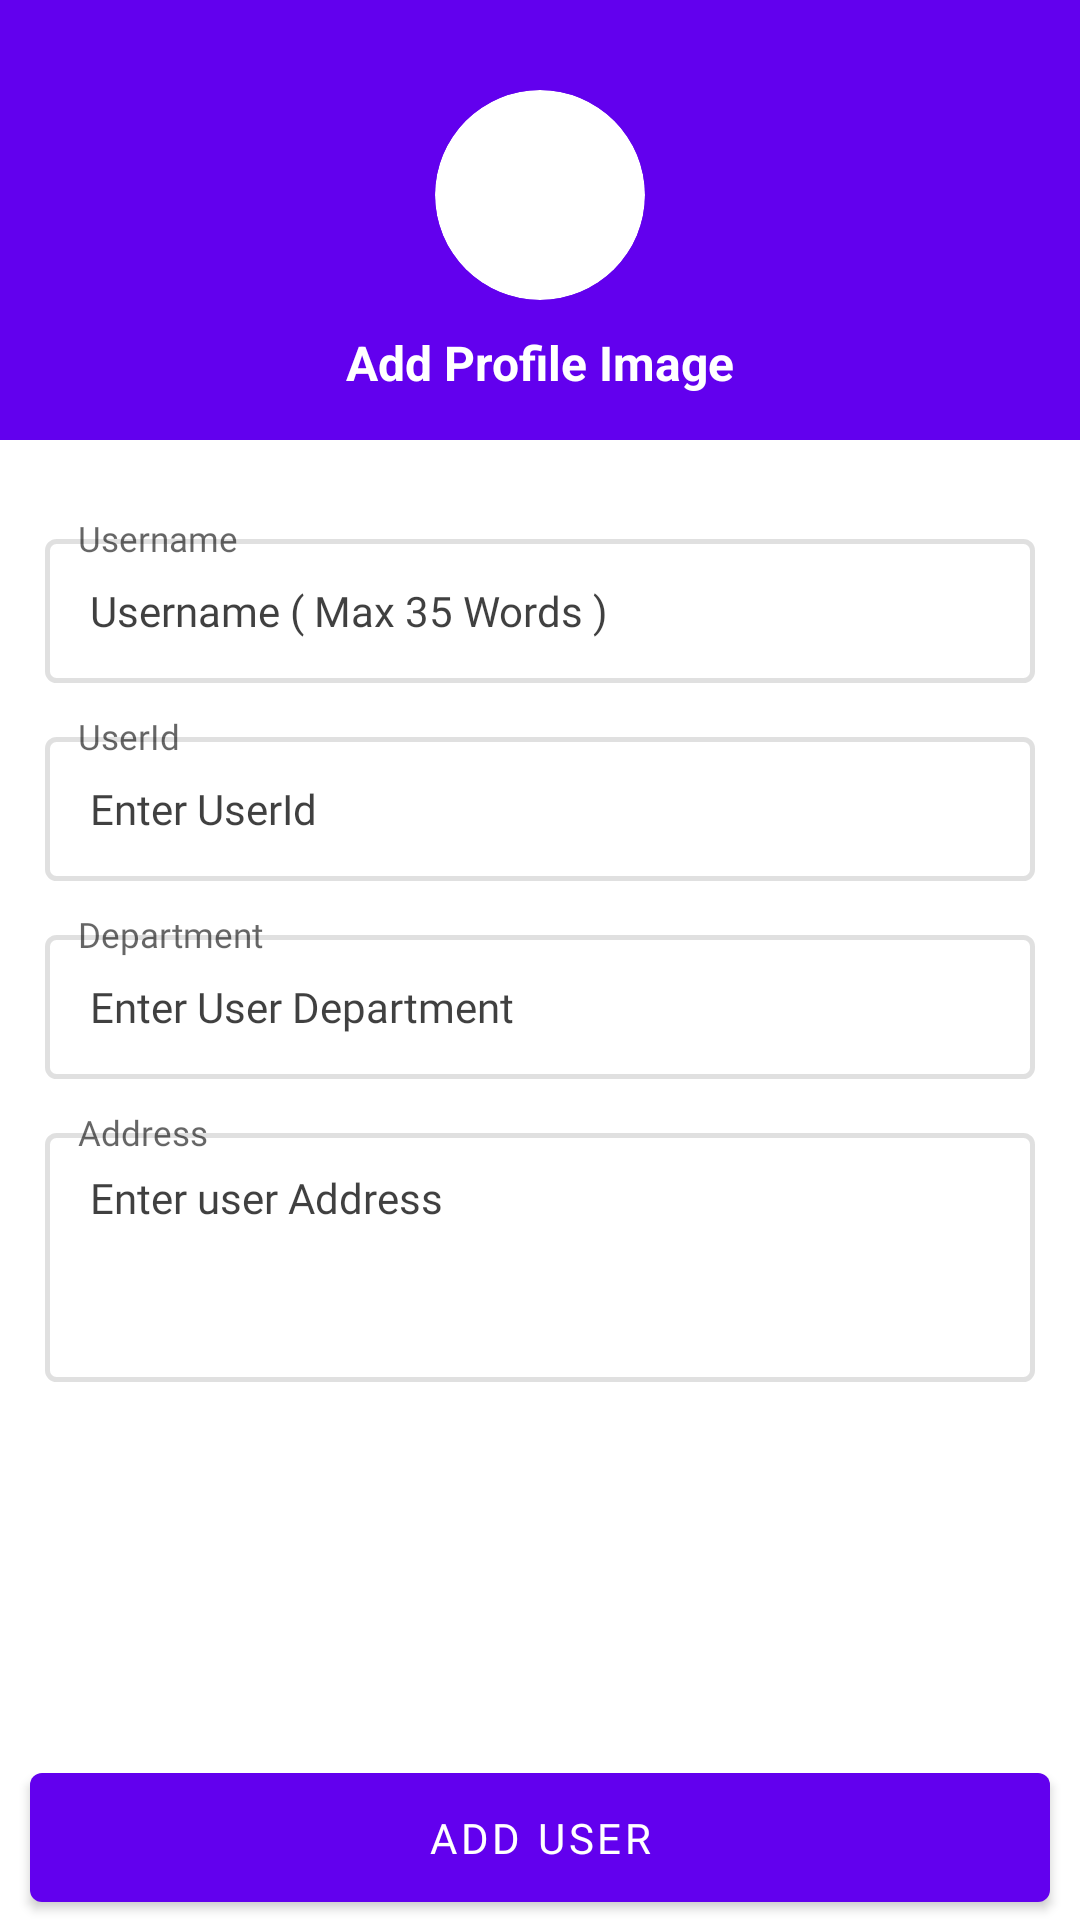

Reconstruct the res/layout file that produces this screen, plus the resources it refers to.
<!-- AndroidManifest.xml: application theme AppTheme -->
<!-- res/layout/fragment_add_user.xml -->
<?xml version="1.0" encoding="utf-8"?>
<RelativeLayout xmlns:android="http://schemas.android.com/apk/res/android"
    xmlns:tools="http://schemas.android.com/tools"
    android:layout_width="match_parent"
    android:layout_height="match_parent"
    xmlns:app="http://schemas.android.com/apk/res-auto"
    android:background="@color/colorWhite"
    tools:context=".fragments.AddUserFragment">

    <androidx.core.widget.NestedScrollView
        android:layout_width="match_parent"
        android:layout_height="match_parent"
        android:overScrollMode="never">

        <LinearLayout
            android:layout_width="match_parent"
            android:layout_height="match_parent"
            android:orientation="vertical">

            <RelativeLayout
                android:id="@+id/app_bar"
                android:layout_width="match_parent"
                android:layout_height="wrap_content"
                android:background="@color/colorPrimary"
                android:padding="5dp">

                <androidx.cardview.widget.CardView
                    android:id="@+id/userImageCard"
                    android:layout_width="70dp"
                    android:layout_marginTop="25dp"
                    android:layout_height="70dp"
                    android:layout_centerHorizontal="true"
                    app:cardCornerRadius="35dp"
                    app:cardElevation="0dp">

                    <ImageView
                        android:id="@+id/user_image_iv"
                        android:layout_width="70dp"
                        android:layout_height="70dp"
                        android:scaleType="fitXY" />

                </androidx.cardview.widget.CardView>

                <TextView
                    android:id="@+id/name_tv"
                    android:layout_width="match_parent"
                    android:layout_height="wrap_content"
                    android:layout_below="@+id/userImageCard"
                    android:layout_marginTop="10dp"
                    android:gravity="center"
                    android:paddingStart="10dp"
                    android:paddingEnd="10dp"
                    android:layout_marginBottom="10dp"
                    android:textStyle="bold"
                    android:text="Add Profile Image"
                    android:textColor="@color/colorWhite"
                    android:textSize="16sp" />

            </RelativeLayout>

            <RelativeLayout
                android:layout_width="match_parent"
                android:layout_height="56dp"
                android:layout_marginStart="15dp"
                android:layout_marginTop="25dp"
                android:layout_marginEnd="15dp">

                <TextView
                    android:layout_width="wrap_content"
                    android:layout_height="wrap_content"
                    android:layout_marginStart="08dp"
                    android:background="@drawable/white_bg"
                    android:elevation="0.1dp"
                    android:fontFamily="@font/roboto"
                    android:paddingStart="3dp"
                    android:paddingEnd="3dp"
                    android:shadowColor="@color/colorWhite"
                    android:text="Username"
                    android:textColor="#99000000"
                    android:textSize="11.5sp" />

                <View
                    android:layout_width="match_parent"
                    android:layout_height="match_parent"
                    android:layout_marginTop="8dp"
                    android:background="@drawable/material_edt_bg"
                    android:elevation="0dp"
                    android:outlineProvider="none" />

                <EditText
                    android:id="@+id/username_edt"
                    android:layout_width="match_parent"
                    android:layout_height="match_parent"
                    android:layout_marginTop="8dp"
                    android:background="@null"
                    android:fontFamily="@font/roboto"
                    android:gravity="center_vertical"
                    android:hint="Username ( Max 35 Words )"
                    android:inputType="text"
                    android:maxLength="35"
                    android:paddingStart="15dp"
                    android:paddingEnd="15dp"
                    android:textColor="#000000"
                    android:textColorHint="@color/lightBlack"
                    android:textSize="14sp" />

            </RelativeLayout>

            <RelativeLayout
                android:layout_width="match_parent"
                android:layout_height="56dp"
                android:layout_marginStart="15dp"
                android:layout_marginTop="10dp"
                android:layout_marginEnd="15dp">

                <TextView
                    android:layout_width="wrap_content"
                    android:layout_height="wrap_content"
                    android:layout_marginStart="08dp"
                    android:background="@drawable/white_bg"
                    android:elevation="0.1dp"
                    android:fontFamily="@font/roboto"
                    android:paddingStart="3dp"
                    android:paddingEnd="3dp"
                    android:shadowColor="@color/colorWhite"
                    android:text="UserId"
                    android:textColor="#99000000"
                    android:textSize="11.5sp" />

                <View
                    android:layout_width="match_parent"
                    android:layout_height="match_parent"
                    android:layout_marginTop="8dp"
                    android:background="@drawable/material_edt_bg"
                    android:elevation="0dp"
                    android:outlineProvider="none" />

                <EditText
                    android:id="@+id/userId_edt"
                    android:layout_width="match_parent"
                    android:layout_height="match_parent"
                    android:layout_marginTop="8dp"
                    android:background="@null"
                    android:fontFamily="@font/roboto"
                    android:gravity="center_vertical"
                    android:hint="Enter UserId"
                    android:inputType="number"
                    android:paddingStart="15dp"
                    android:paddingEnd="15dp"
                    android:textColor="#000000"
                    android:textColorHint="@color/lightBlack"
                    android:textSize="14sp" />

            </RelativeLayout>

            <RelativeLayout
                android:layout_width="match_parent"
                android:layout_height="56dp"
                android:layout_marginStart="15dp"
                android:layout_marginTop="10dp"
                android:layout_marginEnd="15dp">

                <TextView
                    android:layout_width="wrap_content"
                    android:layout_height="wrap_content"
                    android:layout_marginStart="08dp"
                    android:background="@drawable/white_bg"
                    android:elevation="0.1dp"
                    android:fontFamily="@font/roboto"
                    android:paddingStart="3dp"
                    android:paddingEnd="3dp"
                    android:shadowColor="@color/colorWhite"
                    android:text="Department"
                    android:textColor="#99000000"
                    android:textSize="11.5sp" />

                <View
                    android:layout_width="match_parent"
                    android:layout_height="match_parent"
                    android:layout_marginTop="8dp"
                    android:background="@drawable/material_edt_bg"
                    android:elevation="0dp"
                    android:outlineProvider="none" />

                <EditText
                    android:id="@+id/department_edt"
                    android:layout_width="match_parent"
                    android:layout_height="match_parent"
                    android:layout_marginTop="8dp"
                    android:background="@null"
                    android:fontFamily="@font/roboto"
                    android:gravity="center_vertical"
                    android:hint="Enter User Department"
                    android:inputType="text"
                    android:paddingStart="15dp"
                    android:paddingEnd="15dp"
                    android:textColor="#000000"
                    android:textColorHint="@color/lightBlack"
                    android:textSize="14sp" />

            </RelativeLayout>

            <RelativeLayout
                android:layout_width="match_parent"
                android:layout_height="91dp"
                android:layout_marginStart="15dp"
                android:layout_marginTop="10dp"
                android:layout_marginBottom="80dp"
                android:layout_marginEnd="15dp">

                <TextView
                    android:layout_width="wrap_content"
                    android:layout_height="wrap_content"
                    android:layout_marginStart="08dp"
                    android:background="@drawable/white_bg"
                    android:elevation="0.1dp"
                    android:fontFamily="@font/roboto"
                    android:paddingStart="3dp"
                    android:paddingEnd="3dp"
                    android:shadowColor="@color/colorWhite"
                    android:text="Address"
                    android:textColor="#99000000"
                    android:textSize="11.5sp" />

                <View
                    android:layout_width="match_parent"
                    android:layout_height="match_parent"
                    android:layout_marginTop="8dp"
                    android:background="@drawable/material_edt_bg"
                    android:elevation="0dp"
                    android:outlineProvider="none" />

                <EditText
                    android:id="@+id/address_edt"
                    android:layout_width="match_parent"
                    android:layout_height="match_parent"
                    android:layout_marginTop="8dp"
                    android:background="@null"
                    android:fontFamily="@font/roboto"
                    android:gravity="start"
                    android:hint="Enter user Address"
                    android:inputType="textMultiLine"
                    android:maxLength="35"
                    android:paddingStart="15dp"
                    android:paddingTop="12dp"
                    android:paddingEnd="15dp"
                    android:textColor="#000000"
                    android:textColorHint="@color/lightBlack"
                    android:textSize="14sp" />

            </RelativeLayout>

        </LinearLayout>

    </androidx.core.widget.NestedScrollView>

    <com.google.android.material.button.MaterialButton
        android:id="@+id/addUserBtn"
        android:layout_width="match_parent"
        android:layout_height="wrap_content"
        android:text="Add User"
        android:layout_alignParentBottom="true"
        android:padding="12dp"
        android:layout_marginStart="10dp"
        android:layout_marginEnd="10dp"
        android:fontFamily="@font/roboto_black"
        android:textColor="@color/colorWhite"
        style="@style/Widget.MaterialComponents.Button"/>

</RelativeLayout>
<!-- resources referenced by this layout -->
<resources>
  <color name="colorPrimary">#FF6200EE</color>
  <color name="colorWhite">#ffffff</color>
  <color name="lightBlack">#BF000000</color>
  <!-- drawable material_edt_bg (drawable) -->
  <?xml version="1.0" encoding="utf-8"?>
  <shape xmlns:android="http://schemas.android.com/apk/res/android"
      android:shape="rectangle">
  
      <stroke android:width="1.5dp"
          android:color="#1F000000"/>
  
      <corners android:radius="3dp"/>
  
  </shape>
  <style name="AppTheme" parent="Theme.MaterialComponents.Light.DarkActionBar.Bridge">
          
          <item name="colorPrimary">@color/colorPrimary</item>
          <item name="colorPrimaryDark">@color/colorPrimaryDark</item>
          <item name="colorAccent">@color/colorAccent</item>
      </style>
  <color name="colorPrimaryDark">#FF6200EE</color>
  <color name="colorAccent">#FF3700B3</color>
</resources>
